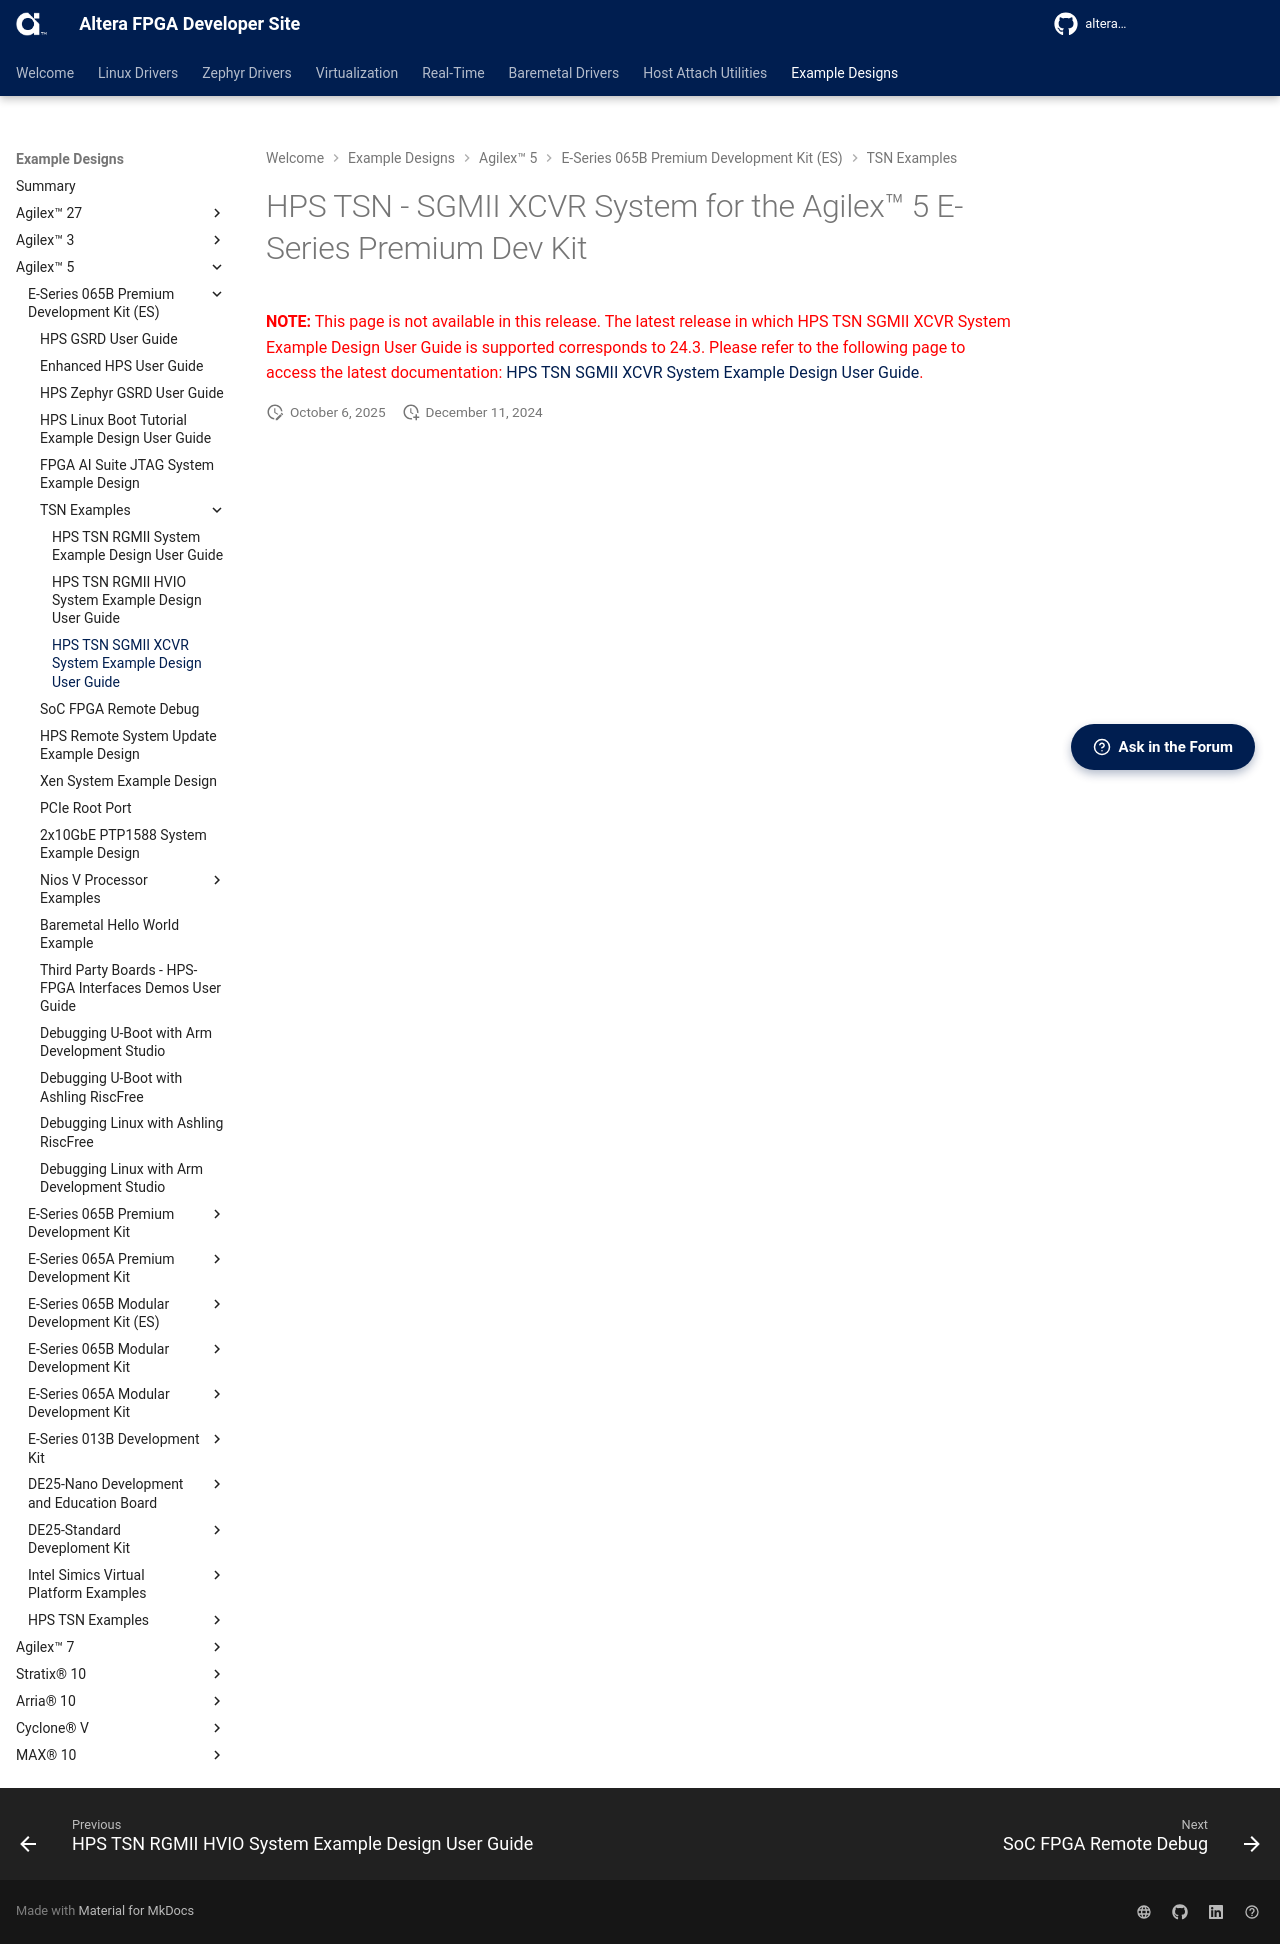

repository: altera-fpga/altera-fpga.github.io · page: rel-26.3/embedded-designs/agilex-5/e-series/premium/tsn/sgmii_xcvr/ug-tsn-sgmii-xcvr-agilex5/index.html · generator: mkdocs





# HPS TSN - SGMII XCVR System for the Agilex™ 5 E-Series Premium Dev Kit

<span style="color: red;"> **NOTE:** This page is not available in this release. The latest release in which HPS TSN SGMII XCVR System Example Design User Guide is supported corresponds to 24.3. Please refer to the following page to access the latest documentation: [HPS TSN SGMII XCVR System Example Design User Guide](https://altera-fpga.github.io/rel-24.3/embedded-designs/agilex-5/e-series/premium/tsn/sgmii-xcvr/ug-tsn-sgmii-xcvr-agilex5/). </span>
